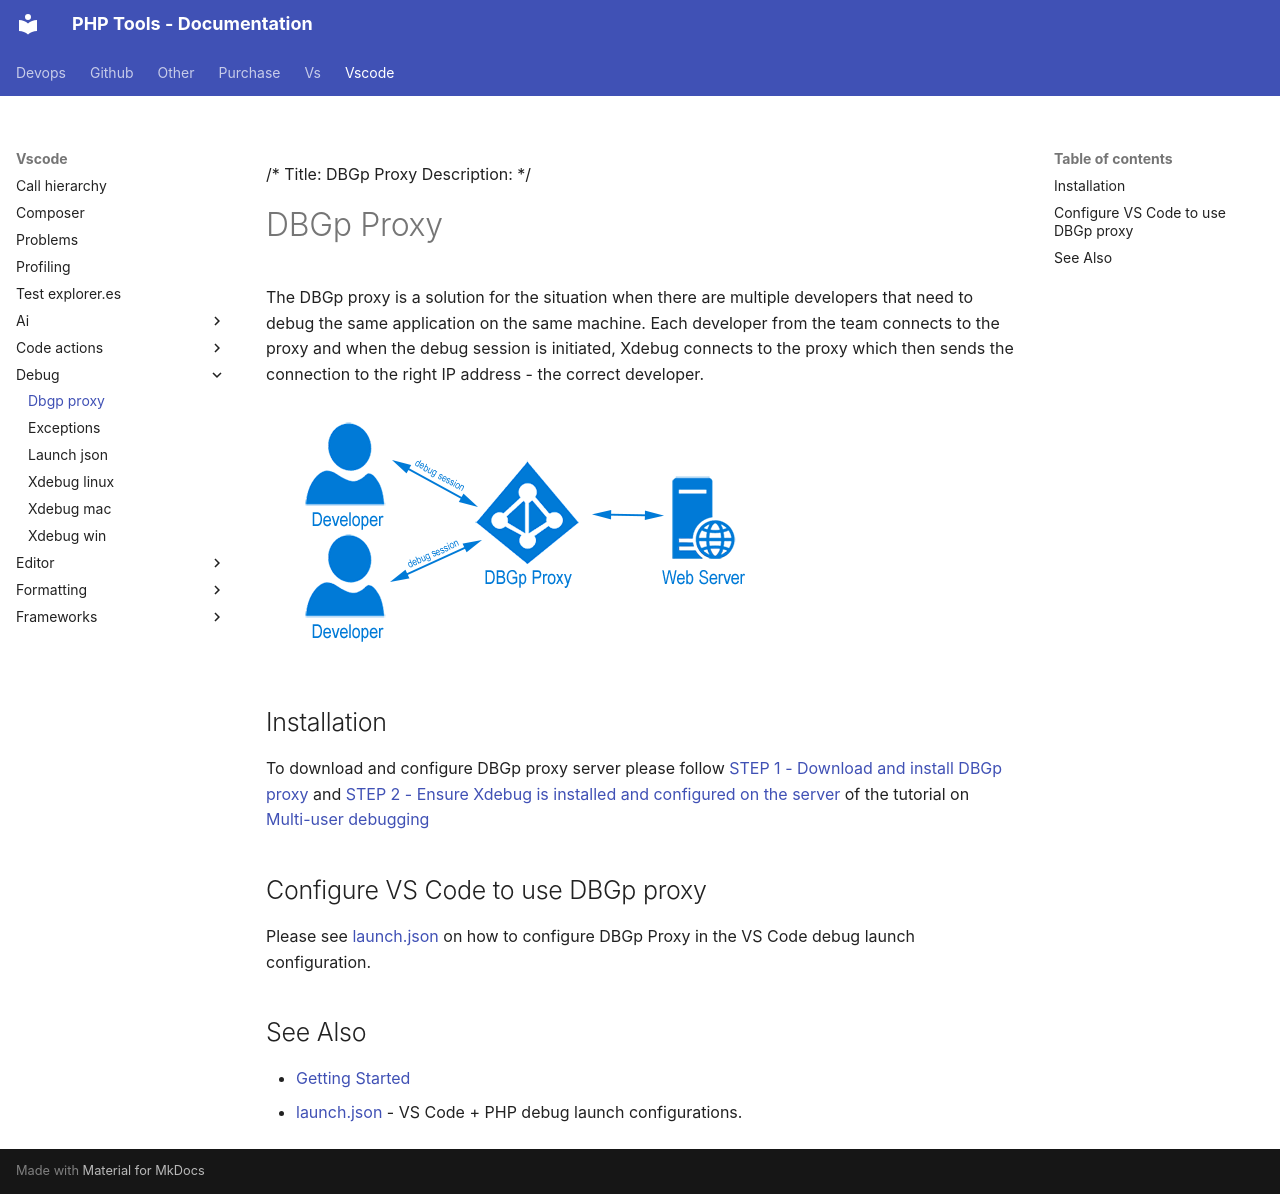

repository: DEVSENSE/phptools-docs · page: vscode/debug/dbgp-proxy/index.html · generator: mkdocs

/*
Title: DBGp Proxy
Description: 
*/

# DBGp Proxy

The DBGp proxy is a solution for the situation when there are multiple developers that need to debug the same application on the same machine. Each developer from the team connects to the proxy and when the debug session is initiated, Xdebug connects to the proxy which then sends the connection to the right IP address - the correct developer.

![DBGp proxy](../../vs/debugging/imgs/dbgp_proxy.png)

## Installation

To download and configure DBGp proxy server please follow [STEP 1 - Download and install DBGp proxy](https://docs.devsense.com/vs/debugging/multi-user#step-1-download-and-install-dbgp-proxy) and [STEP 2 - Ensure Xdebug is installed and configured on the server](https://docs.devsense.com/vs/debugging/multi-user#step-2-ensure-xdebug-is-installed-and-configured-on-the-server) of the tutorial on [Multi-user debugging](https://docs.devsense.com/vs/debugging/multi-user)

## Configure VS Code to use DBGp proxy

Please see [launch.json](launch-json.md#dbgp-proxy-settings) on how to configure DBGp Proxy in the VS Code debug launch configuration.

## See Also

- [Getting Started](../index.md)
- [launch.json](launch-json.md) - VS Code + PHP debug launch configurations.
